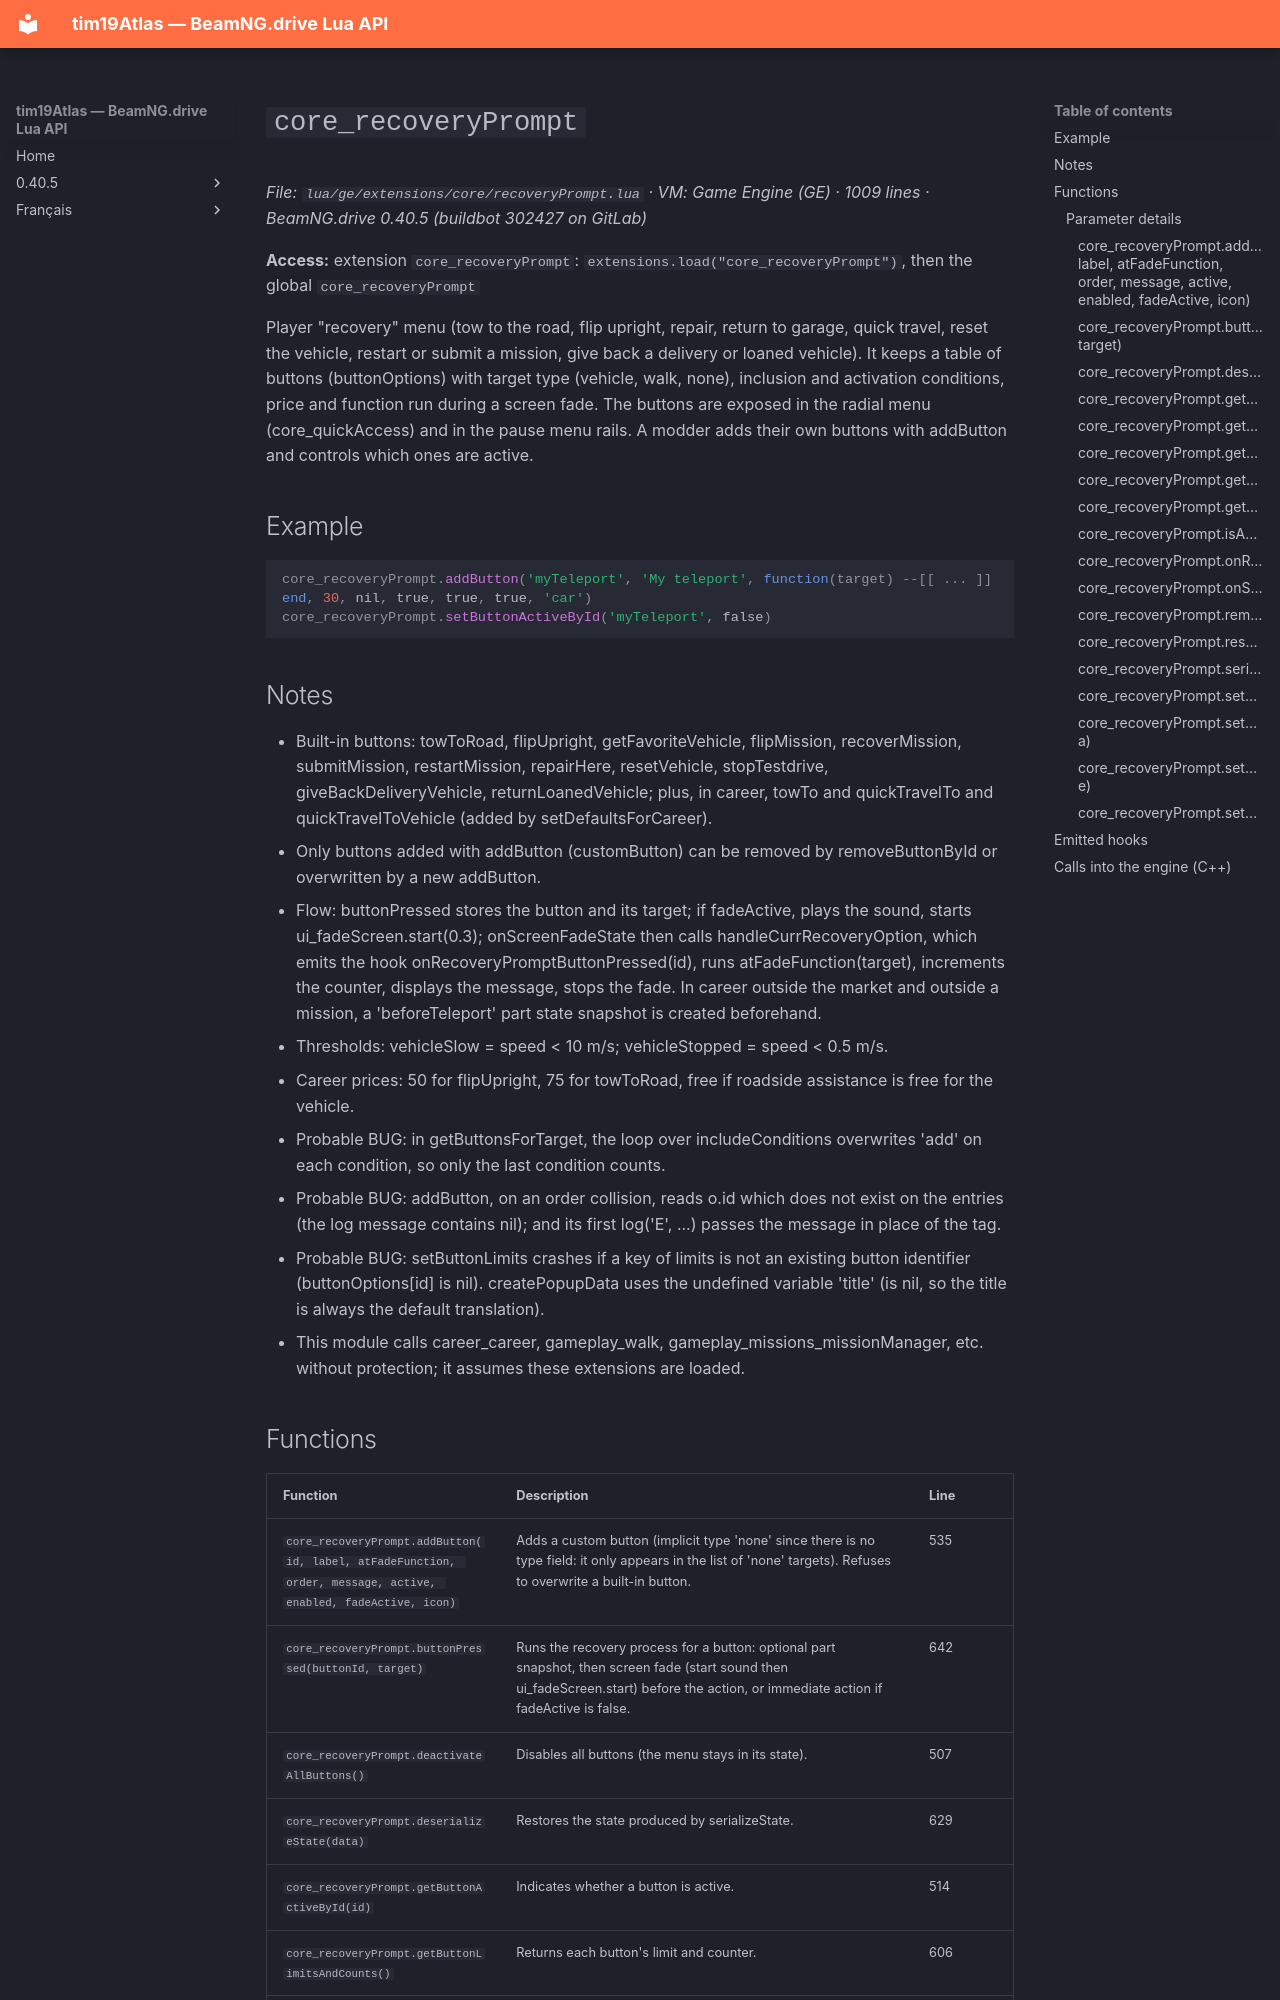

repository: Tim0219800/beamng-lua-atlas · page: 0.40.5/ge/extensions/core/recoveryPrompt.html · generator: mkdocs

# `core_recoveryPrompt`

*File: `lua/ge/extensions/core/recoveryPrompt.lua` · VM: Game Engine (GE) · 1009 lines · BeamNG.drive 0.40.5 (buildbot 302427 on GitLab)*

**Access:** extension `core_recoveryPrompt`: `extensions.load("core_recoveryPrompt")`, then the global `core_recoveryPrompt`

Player "recovery" menu (tow to the road, flip upright, repair, return to garage, quick travel, reset the vehicle, restart or submit a mission, give back a delivery or loaned vehicle). It keeps a table of buttons (buttonOptions) with target type (vehicle, walk, none), inclusion and activation conditions, price and function run during a screen fade. The buttons are exposed in the radial menu (core_quickAccess) and in the pause menu rails. A modder adds their own buttons with addButton and controls which ones are active.

## Example

```lua
core_recoveryPrompt.addButton('myTeleport', 'My teleport', function(target) --[[ ... ]] end, 30, nil, true, true, true, 'car')
core_recoveryPrompt.setButtonActiveById('myTeleport', false)
```

## Notes

- Built-in buttons: towToRoad, flipUpright, getFavoriteVehicle, flipMission, recoverMission, submitMission, restartMission, repairHere, resetVehicle, stopTestdrive, giveBackDeliveryVehicle, returnLoanedVehicle; plus, in career, towTo<garage> and quickTravelTo<garage> and quickTravelToVehicle (added by setDefaultsForCareer).
- Only buttons added with addButton (customButton) can be removed by removeButtonById or overwritten by a new addButton.
- Flow: buttonPressed stores the button and its target; if fadeActive, plays the sound, starts ui_fadeScreen.start(0.3); onScreenFadeState then calls handleCurrRecoveryOption, which emits the hook onRecoveryPromptButtonPressed(id), runs atFadeFunction(target), increments the counter, displays the message, stops the fade. In career outside the market and outside a mission, a 'beforeTeleport' part state snapshot is created beforehand.
- Thresholds: vehicleSlow = speed < 10 m/s; vehicleStopped = speed < 0.5 m/s.
- Career prices: 50 for flipUpright, 75 for towToRoad, free if roadside assistance is free for the vehicle.
- Probable BUG: in getButtonsForTarget, the loop over includeConditions overwrites 'add' on each condition, so only the last condition counts.
- Probable BUG: addButton, on an order collision, reads o.id which does not exist on the entries (the log message contains nil); and its first log('E', ...) passes the message in place of the tag.
- Probable BUG: setButtonLimits crashes if a key of limits is not an existing button identifier (buttonOptions[id] is nil). createPopupData uses the undefined variable 'title' (is nil, so the title is always the default translation).
- This module calls career_career, gameplay_walk, gameplay_missions_missionManager, etc. without protection; it assumes these extensions are loaded.
